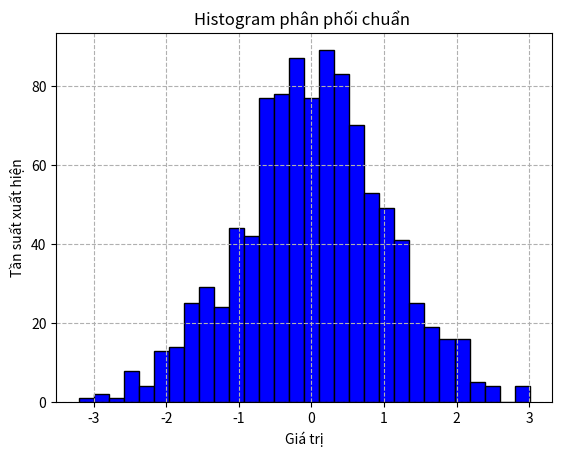

Python code for this plot:
import numpy as np
import matplotlib.pyplot as plt

data = np.random.randn(1000)

plt.hist(data, bins=30, color='blue', edgecolor='black')

plt.title("Histogram phân phối chuẩn ")
plt.xlabel("Giá trị")
plt.ylabel("Tần suất xuất hiện")

plt.grid(True, linestyle="--")
plt.show()
